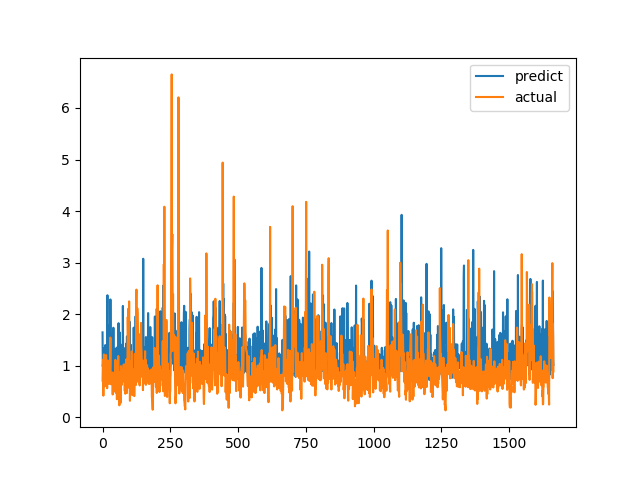

The table this chart was drawn from, first rows:
predict, actual
1.646, 0.7094
0.9849, 1.015
1.068, 1.116
0.8548, 0.4183
0.8469, 1.002
1.341, 1.219
1.169, 1.143
0.929, 0.6528
0.966, 0.6747
1.123, 0.601
1.4, 0.6695
0.9954, 0.6538
0.8653, 0.7814
1.013, 1.206
0.9625, 0.8469
0.8801, 0.8286
0.9088, 0.6482
1.766, 0.5624
2.367, 0.7183
1.406, 1.1
1.094, 0.9542
0.9128, 0.729
0.8743, 0.6694
1.503, 0.8631
0.9421, 0.6465
1.068, 0.8223
1.789, 0.9236
1.673, 0.8301
1.101, 1.067
2.286, 1.546
1.414, 0.6827
1.317, 0.6386
1.099, 0.6464
0.8553, 0.6881
1.109, 0.7274
1.616, 0.65
0.9043, 0.8694
1.055, 0.4409
0.8115, 0.4519
0.9732, 0.7575
1.737, 0.4952
0.975, 0.6851
0.8683, 0.7244
0.8557, 0.8654
0.9253, 0.74
1.319, 0.8071
0.8647, 0.8204
0.9999, 1.114
0.8097, 1.109
0.8153, 0.4751
0.8393, 1.039
0.9641, 0.9458
1.351, 0.7878
0.9239, 0.3505
0.8131, 0.9368
0.8366, 0.9868
1.119, 0.647
0.9172, 1.03
1.038, 1.187
1.825, 0.9329
... 1,604 more rows
